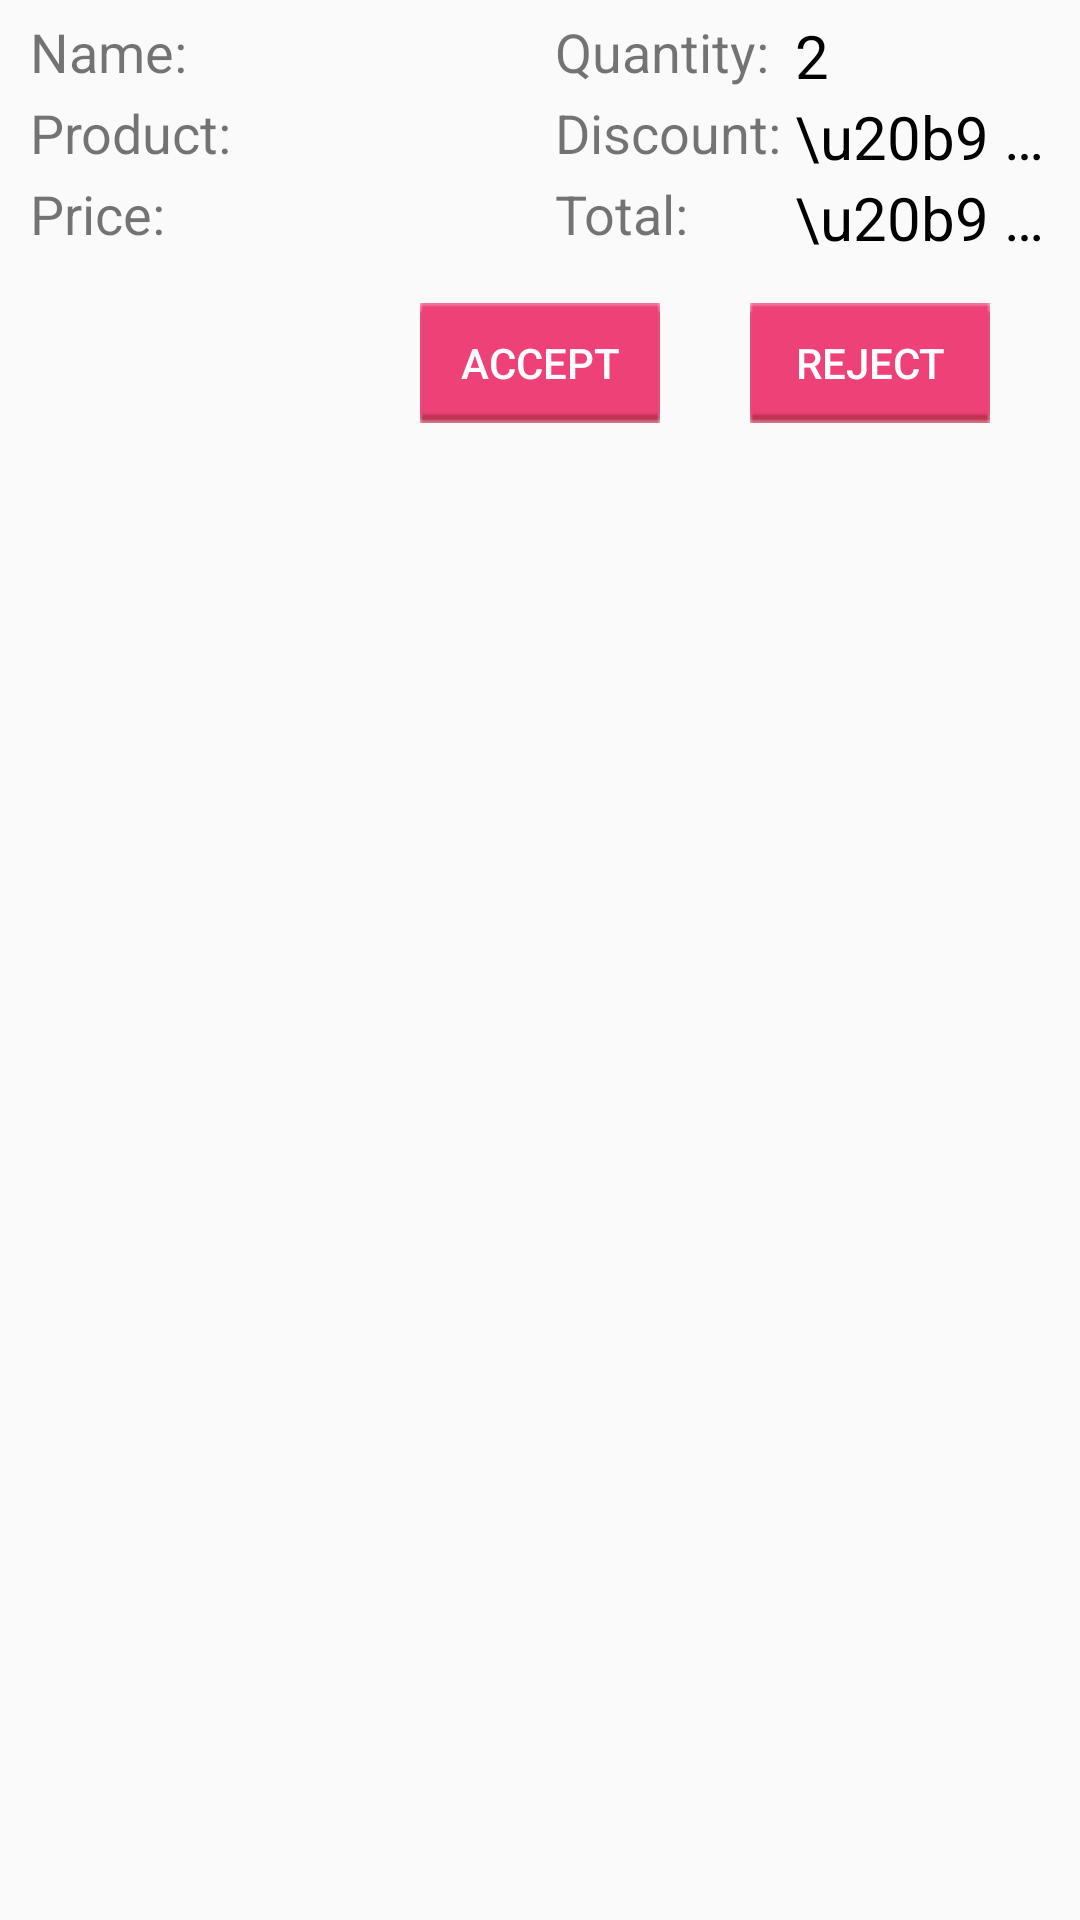

This screen was rendered from an Android layout file. Write that file and the resources it references.
<!-- AndroidManifest.xml: application theme AppTheme -->
<!-- res/layout/request_item_layout.xml -->
<?xml version="1.0" encoding="utf-8"?>
<LinearLayout xmlns:android="http://schemas.android.com/apk/res/android"
    xmlns:tools="http://schemas.android.com/tools"
    android:layout_width="match_parent"
    android:layout_height="wrap_content"
    android:background="@drawable/offer_item_list"
    android:orientation="vertical"
    android:elevation="10dp"
    android:layout_marginRight="12dp"
    android:layout_marginLeft="12dp"
    android:layout_marginBottom="4dp"
    android:layout_marginTop="4dp">

    <RelativeLayout
        android:layout_width="match_parent"
        android:layout_height="wrap_content"
        android:layout_marginBottom="5dp">

        <LinearLayout
            android:layout_width="match_parent"
            android:layout_height="wrap_content"
            android:orientation="vertical"
            android:paddingLeft="5dp"
            android:paddingRight="5dp"
            android:paddingTop="5dp"
            android:id="@+id/lay_left">



            <RelativeLayout
                android:layout_width="match_parent"
                android:layout_height="wrap_content"
                android:paddingLeft="5dp">

                <TextView
                    android:layout_width="75dp"
                    android:layout_height="wrap_content"
                    android:text="Name: "
                    android:textSize="18sp"
                    android:gravity="start"
                    android:id="@+id/tv_name" />

                <TextView
                    android:id="@+id/tv_custname"
                    android:layout_width="100dp"
                    android:layout_height="wrap_content"
                    android:textColor="@color/black"
                    android:textSize="20sp"
                    tools:text="@tools:sample/first_names"
                    android:layout_toRightOf="@+id/tv_name"
                    android:maxLines="2"
                    android:ellipsize="end"/>


                <TextView
                    android:layout_width="80dp"
                    android:layout_height="wrap_content"
                    android:text="Quantity: "
                    android:textSize="18sp"
                    android:gravity="start"
                    android:id="@+id/tv_quant"
                    android:layout_toRightOf="@+id/tv_custname"/>

                <TextView
                    android:layout_width="match_parent"
                    android:layout_height="wrap_content"
                    android:textSize="20sp"
                    android:layout_toRightOf="@+id/tv_quant"
                    android:text="2"
                    android:textColor="@color/black"/>

            </RelativeLayout>

            <RelativeLayout
                android:layout_width="match_parent"
                android:layout_height="wrap_content"
                android:paddingLeft="5dp">

                <TextView
                    android:layout_width="75dp"
                    android:layout_height="wrap_content"
                    android:text="Product: "
                    android:textSize="18sp"
                    android:id="@+id/tv_prod"
                    android:gravity="start"/>

                <TextView
                    android:id="@+id/tv_product"
                    android:layout_width="100dp"
                    android:layout_height="wrap_content"
                    android:textSize="20sp"
                    android:textColor="@color/black"
                    tools:text="@tools:sample/cities"
                    android:layout_toRightOf="@+id/tv_prod"
                    android:maxLines="2"
                    android:ellipsize="end"/>

                <TextView
                    android:layout_width="80dp"
                    android:layout_height="wrap_content"
                    android:id="@+id/tv_discount"
                    android:text="Discount: "
                    android:textSize="18sp"
                    android:layout_toRightOf="@+id/tv_product"/>
                <TextView
                    android:layout_width="match_parent"
                    android:layout_height="wrap_content"
                    android:textSize="20sp"
                    android:text="\u20b9 50"
                    android:layout_toRightOf="@+id/tv_discount"
                    android:textColor="@color/black"
                    android:maxLines="1"
                    android:ellipsize="end"/>

            </RelativeLayout>


            <RelativeLayout
                android:layout_width="match_parent"
                android:layout_height="wrap_content"
                android:paddingLeft="5dp">

                <TextView
                    android:layout_width="75dp"
                    android:layout_height="wrap_content"
                    android:text="Price: "
                    android:textSize="18sp"
                    android:gravity="start"
                    android:id="@+id/tv_prod_price"/>

                <TextView
                    android:layout_width="100dp"
                    android:layout_height="wrap_content"
                    android:id="@+id/tv_price"
                    android:textSize="20sp"
                    android:textColor="@color/black"
                    android:layout_toRightOf="@id/tv_prod_price"
                    android:maxLines="2"
                    android:ellipsize="end"/>



                <TextView
                    android:layout_width="80dp"
                    android:layout_height="wrap_content"
                    android:id="@+id/tv_total"
                    android:text="Total: "
                    android:textSize="18sp"
                    android:gravity="start"
                    android:layout_toRightOf="@+id/tv_price"/>

                <TextView
                    android:layout_width="match_parent"
                    android:layout_height="wrap_content"
                    android:id="@+id/tv_sh_total"
                    android:layout_toRightOf="@+id/tv_total"
                    android:textSize="20sp"
                    android:textColor="@color/black"
                    android:text="\u20b9 150"
                    android:maxLines="1"
                    android:ellipsize="end"/>

            </RelativeLayout>


        </LinearLayout>

        <TextView
            android:layout_width="match_parent"
            android:layout_height="wrap_content"
            android:textSize="20sp"
            android:id="@+id/tv_request_reject"
            android:textColor="#ff00"
            android:text="REJECTED"
            android:layout_below="@+id/lay_left"
            android:gravity="end"
            android:visibility="gone"
            android:paddingRight="10dp"/>

        <TextView
            android:layout_width="match_parent"
            android:layout_height="wrap_content"
            android:layout_below="@+id/lay_left"
            android:textSize="20sp"
            android:id="@+id/tv_request_accept"
            android:textColor="#008000"
            android:gravity="end"
            android:text="ACCEPTED"
            android:visibility="gone"
            android:paddingRight="10dp"/>

    </RelativeLayout>
    <RelativeLayout
        android:layout_width="wrap_content"
        android:layout_height="wrap_content"
        android:layout_marginBottom="10dp"
        android:id="@+id/relay_accept_reject"
        android:layout_marginTop="10dp">


        <Button
            android:layout_width="80dp"
            android:layout_height="40dp"
            android:id="@+id/bt_accept"
            android:background="@drawable/new_button_submit"
            android:layout_toLeftOf="@+id/bt_reject"
            android:layout_marginRight="30dp"
            android:textColor="@color/white"
            android:text="ACCEPt"/>

        <Button
            android:layout_width="80dp"
            android:layout_height="40dp"
            android:layout_alignParentEnd="true"
            android:layout_alignParentRight="true"
            android:layout_marginRight="30dp"
            android:background="@drawable/new_button_submit"
            android:text="Reject"
            android:textColor="#ffffff"
            android:id="@+id/bt_reject"/>

    </RelativeLayout>

    
    
    
    
    



</LinearLayout>
<!-- resources referenced by this layout -->
<resources>
  <color name="black">#000000</color>
  <color name="white">#ffffff</color>
  <!-- drawable new_button_submit: png bitmap (drawable, 2922 bytes) -->
  <style name="AppTheme" parent="Theme.AppCompat.Light.NoActionBar">
          
          <item name="colorPrimary">@color/colorPrimary</item>
          <item name="colorPrimaryDark">@color/colorPrimaryDark</item>
          <item name="colorAccent">@color/colorAccent</item>
      </style>
  <color name="colorPrimary">#F4853B</color>
  <color name="colorPrimaryDark">#C7733F</color>
  <color name="colorAccent">#D81B60</color>
</resources>
